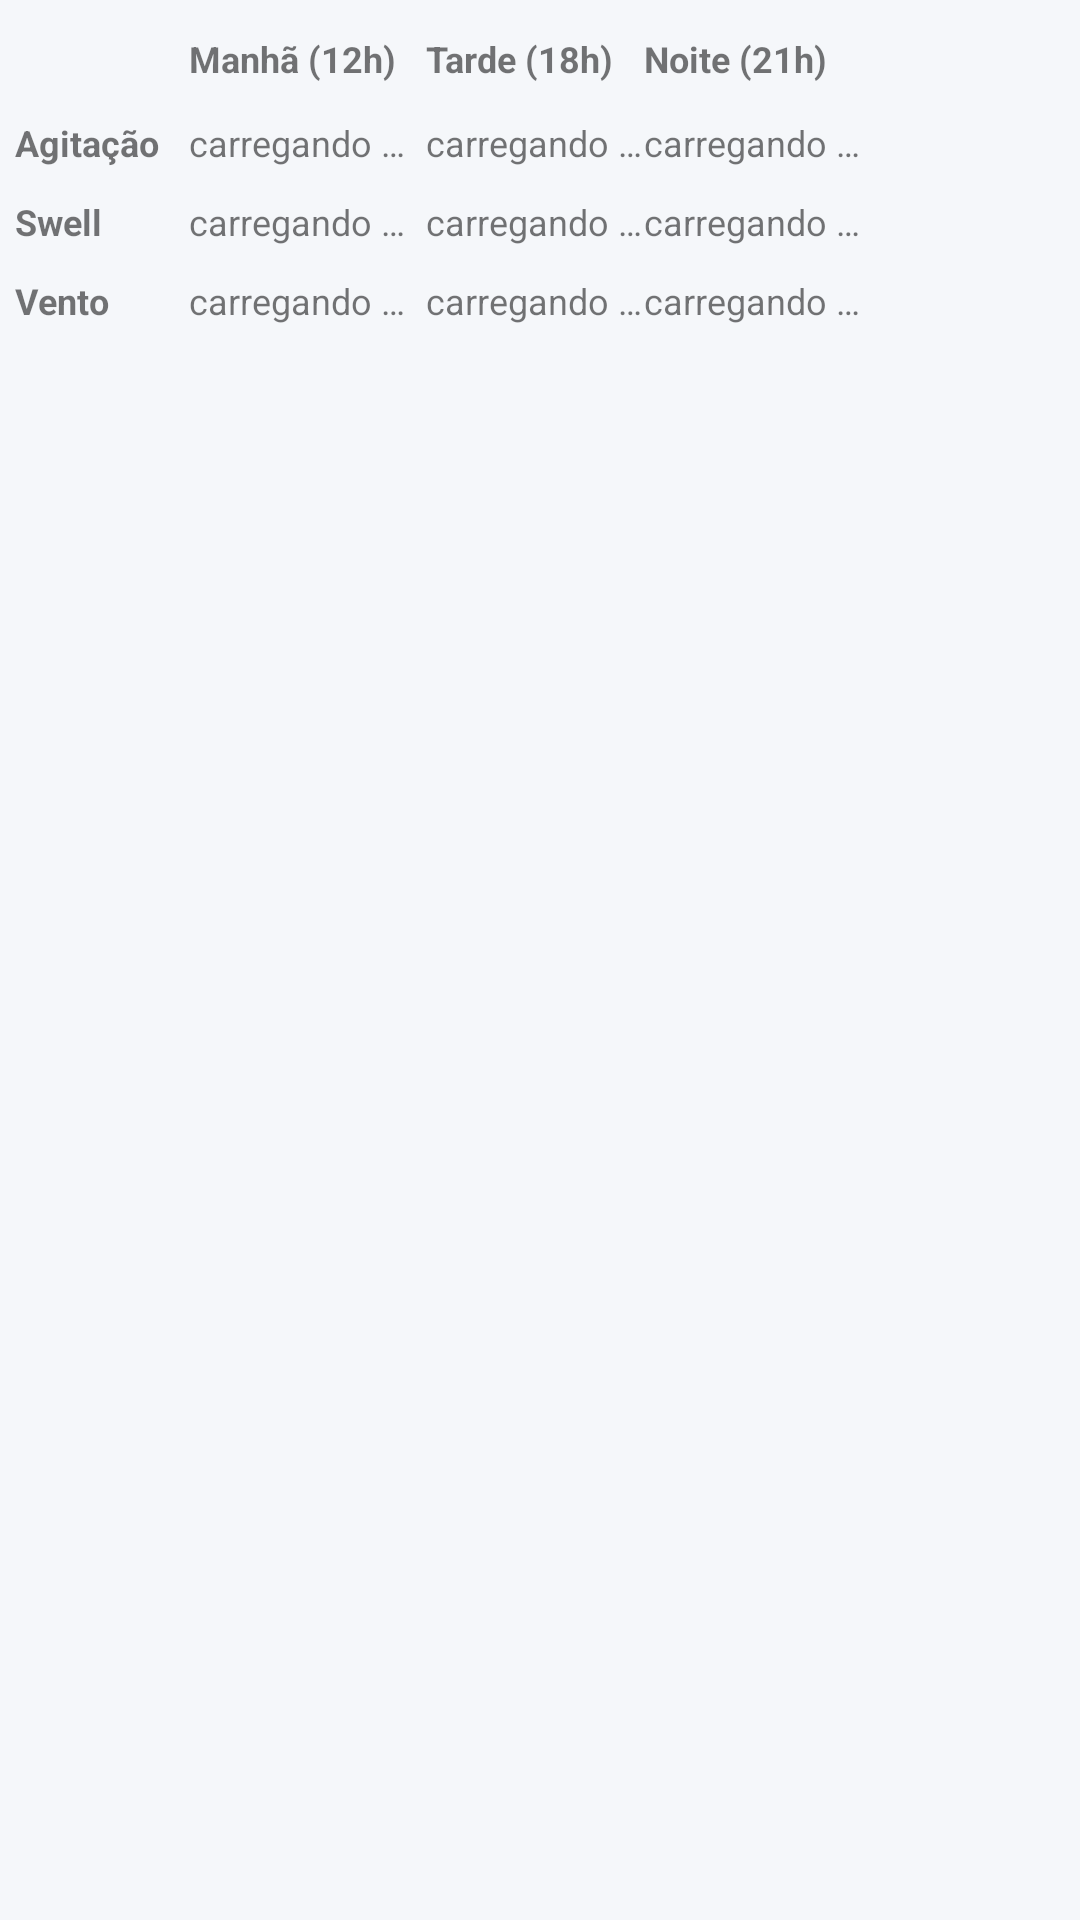

This screen was rendered from an Android layout file. Write that file and the resources it references.
<!-- AndroidManifest.xml: application theme AppTheme -->
<!-- res/layout/swell.xml -->
<TableLayout xmlns:android="http://schemas.android.com/apk/res/android"
    android:id="@+id/tableLayout1"
    android:layout_marginBottom="50sp"
    android:layout_width="fill_parent"
    android:layout_height="fill_parent">

    <TableRow
        android:id="@+id/tableRow1"
        android:layout_width="wrap_content"
        android:layout_height="wrap_content"
        android:padding="5dip">

        <TextView
            android:id="@+id/x"
            android:textAppearance="?android:attr/textAppearanceMedium" />

        <TextView
            android:id="@+id/morning"
            android:layout_marginRight="10sp"
            android:layout_marginEnd="10sp"
            android:text="@string/morning_12h"
            android:textSize="12sp"
            android:textStyle="bold" />

        <TextView
            android:id="@+id/afternoon"
            android:layout_marginRight="10sp"
            android:layout_marginEnd="10sp"
            android:text="@string/afternoon_18h"
            android:textSize="12sp"
            android:textStyle="bold"/>

        <TextView
            android:id="@+id/night"
            android:layout_marginRight="5sp"
            android:layout_marginEnd="5sp"
            android:text="@string/night_21h"
            android:textSize="12sp"
            android:textStyle="bold"/>
    </TableRow>

    <TableRow
        android:id="@+id/tableRow2"
        android:layout_width="wrap_content"
        android:layout_height="wrap_content"
        android:padding="5dip">

        <TextView
            android:id="@+id/head_1"
            android:layout_marginRight="10sp"
            android:layout_marginEnd="10sp"
            android:text="@string/agitation"
            android:textSize="12sp"
            android:textStyle="bold" />

        <TextView
            android:id="@+id/a_m"
            android:text="@string/loading"
            android:textSize="12sp" />

        <TextView
            android:id="@+id/a_t"
            android:text="@string/loading"
            android:textSize="12sp" />

        <TextView
            android:id="@+id/a_n"
            android:text="@string/loading"
            android:textSize="12sp" />
    </TableRow>

    <TableRow
        android:id="@+id/tableRow3"
        android:layout_width="wrap_content"
        android:layout_height="wrap_content"
        android:padding="5dip">

        <TextView
            android:id="@+id/head_2"
            android:text="@string/lbl_swell"
            android:textSize="12sp"
            android:textStyle="bold" />

        <TextView
            android:id="@+id/s_m"
            android:text="@string/loading"
            android:textSize="12sp" />

        <TextView
            android:id="@+id/s_t"
            android:text="@string/loading"
            android:textSize="12sp" />

        <TextView
            android:id="@+id/s_n"
            android:text="@string/loading"
            android:textSize="12sp" />
    </TableRow>

    <TableRow
        android:id="@+id/tableRow4"
        android:layout_width="wrap_content"
        android:layout_height="wrap_content"
        android:padding="5dip">

        <TextView
            android:id="@+id/head_3"
            android:text="@string/lbl_wind"
            android:textSize="12sp"
            android:textStyle="bold" />

        <TextView
            android:id="@+id/w_m"
            android:text="@string/loading"
            android:textSize="12sp" />

        <TextView
            android:id="@+id/w_t"
            android:text="@string/loading"
            android:textSize="12sp" />

        <TextView
            android:id="@+id/w_n"
            android:text="@string/loading"
            android:textSize="12sp" />
    </TableRow>


</TableLayout>
<!-- resources referenced by this layout -->
<resources>
  <string name="afternoon_18h">Tarde (18h)</string>
  <string name="agitation">Agitação</string>
  <string name="lbl_swell">Swell</string>
  <string name="lbl_wind">Vento</string>
  <string name="loading">carregando …</string>
  <string name="morning_12h">Manhã (12h)</string>
  <string name="night_21h">Noite (21h)</string>
  <style name="AppTheme" parent="Theme.MaterialComponents.DayNight.NoActionBar">
          <item name="colorPrimary">@color/colorPrimary</item>
          <item name="colorPrimaryDark">@color/colorPrimaryDark</item>
          <item name="colorAccent">@color/colorAccent</item>
          <item name="android:windowBackground">@color/colorBackground</item>
      </style>
  <color name="colorPrimary">#1C4382</color>
  <color name="colorPrimaryDark">#16386E</color>
  <color name="colorAccent">#2D7DD2</color>
  <color name="colorBackground">#F5F7FA</color>
</resources>
